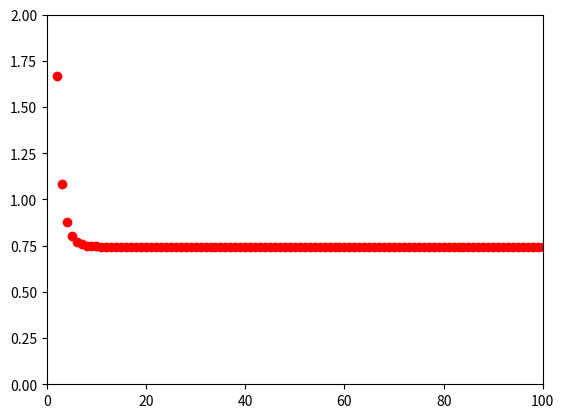

Recreate this plot in Python.
# Implementação da técnica de treinamento de redes neurais ADALINE

# [redacted]

from random import uniform
import matplotlib.pyplot as plt
# Inputs

x = [[1, 1], [-1, 1], [1, -1], [-1, -1]]

t = [1, -1, -1, -1]             # Target
# Parametros
alfa = 0.12                     # Taxa de aprendizagem
EqAdmissivel = 0.01                  # Erro quadratico total
CicloMax = 100                  # Limite de ciclo
tolerancia = 0.0001             # Ajuste maximo admissivel dos pesos


# Inicialização dos pesos entre -0.5 e 0.5
Wanterior = [0, 0]

for i in range(2):
    Wanterior[i] = (uniform(-0.5, 0.5))    # Vetor de 1 linha e duas colunas

Banterior = uniform(-0.5, 0.5)                        # Um escalar
Wnovo = Wanterior
Bnovo = Banterior

# Treinamento da rede neural
ciclos = 0
matriz = [[], []]
while (ciclos < CicloMax):
    ciclos = ciclos + 1
    EqTotal = 0                             # Erro quadratico total

    # Inserindo padroes de treino
    for padrao in range(4):
        Yin = Banterior + (x[padrao][0] * Wanterior[0]) + (x[padrao][1] * Wanterior[1])
        EqTotal = EqTotal + (0.5 * ((t[padrao] - Yin)**2))

        # Atualização dos pesos
        Bnovo = Banterior + (alfa * (t[padrao] - Yin))

        for i in range(2):
            Wnovo[i] = Wanterior[i] + (alfa * x[padrao][i] * (t[padrao] - Yin))
        Wanterior = Wnovo
        Banterior = Bnovo
    print(Yin)
    matriz[0].append(ciclos)
    matriz[1].append(EqTotal)

j = 0
for i in Wanterior:
    print('w', j, ' -> ', i)
    j += 1
print('b -> ', Banterior)
print('CICLOS: ', ciclos)
plt.plot(matriz[0], matriz[1], 'ro')
plt.axis([0, 100, 0, 2])
plt.show()
